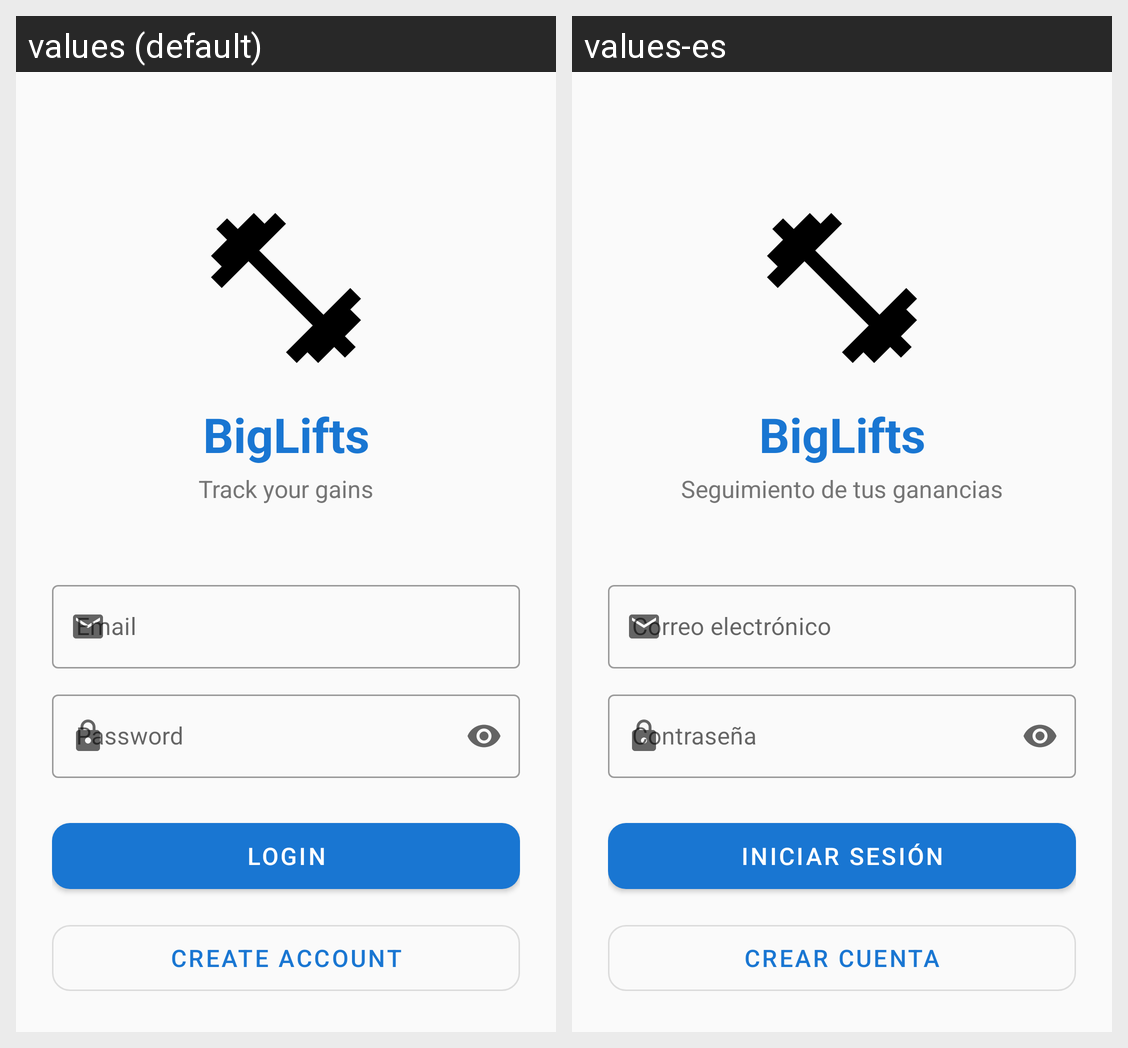

Translations of the strings shown on this Android screen, per locale in the grid:
Android screen res/layout/fragment_login.xml rendered under 2 locales, left to right: values (default), values-es. Device: Nexus 5 (rendered at 1080×1920; each locale shown at half size, 540×960, under a caption strip naming it); theme Theme.BigLifts.
Strings drawn on this screen, with the default value and each locale's value (text and hints the layout hard-codes, and strings that could not be matched under every locale, appear in the picture but are not listed):

app_name
  values: BigLifts
  values-es: BigLifts

track_your_gains
  values: Track your gains
  values-es: Seguimiento de tus ganancias

email_hint
  values: Email
  values-es: Correo electrónico

password_hint
  values: Password
  values-es: Contraseña

login
  values: Login
  values-es: Iniciar sesión

create_account
  values: Create Account
  values-es: Crear cuenta
